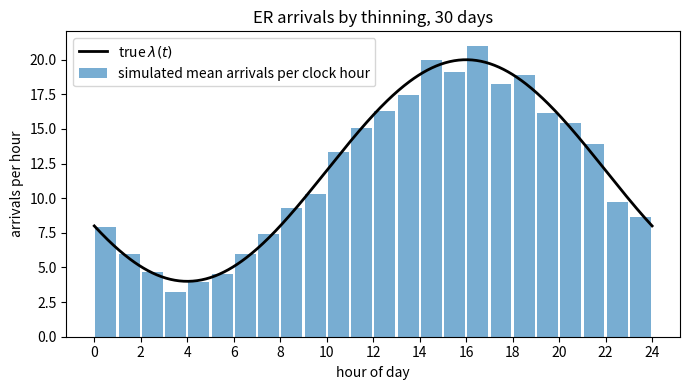

Recreate this plot in Python.
# -*- coding: utf-8 -*-
"""HW8.ipynb

Automatically generated by Colab.

Original file is located at
    https://colab.research.google.com/drive/1lNRtXES0nuONdw06TDDdwy4GKRfNtAdP
"""

# Commented out IPython magic to ensure Python compatibility.
# %matplotlib inline
import numpy as np
from scipy import stats, optimize
import matplotlib.pyplot as plt

rng = np.random.default_rng(2026)

print("=== Problem 2(c) ===")
W, T = 200_000, 5.0
q, r_star, r_sky = 0.4, 3.0, 2.0

emit_star = rng.poisson(r_star * T, W)
emit_sky = rng.poisson(r_sky * T, W)
d1_star = rng.binomial(emit_star, q)
d1_sky = rng.binomial(emit_sky, q)

d2_star = rng.poisson(q * r_star * T, W)
d2_sky = rng.poisson(q * r_sky * T, W)

for name, s, k in [("thinned", d1_star, d1_sky), ("direct", d2_star, d2_sky)]:
    tot = s + k
    print(f"{name:8s} star mean {s.mean():.4f} var {s.var(ddof=1):.4f} | "
          f"sky mean {k.mean():.4f} var {k.var(ddof=1):.4f} | "
          f"corr {np.corrcoef(s, k)[0, 1]:+.4f} | "
          f"total mean {tot.mean():.4f} var {tot.var(ddof=1):.4f} | "
          f"P(total=10) {np.mean(tot == 10):.4f}")
    sel = tot == 10
    print(f"{'':8s} windows with 10 detections: {sel.sum()}, "
          f"P(exactly 6 star) {np.mean(s[sel] == 6):.4f}")
print(f"Poisson(10): mean 10, var 10, P(N=10) {stats.poisson(10).pmf(10):.4f}")
print(f"Bin(10,0.6) pmf(6) = {stats.binom(10, 0.6).pmf(6):.4f}")

Ts = rng.exponential(1 / (q * r_star), W)
Tk = rng.exponential(1 / (q * r_sky), W)
star_first = Ts < Tk
first = np.minimum(Ts, Tk)
M = np.maximum(Ts, Tk)
print(f"P(star first) {star_first.mean():.4f}  (exact 0.6)")
print(f"P(star first, within 1 s) {np.mean(star_first & (first <= 1)):.4f}  "
      f"(exact {0.6 * (1 - np.exp(-2)):.4f})")
print(f"E[M] {M.mean():.4f}  (exact {19 / 12:.4f})")
print(f"corr(first time, star indicator) {np.corrcoef(first, star_first)[0, 1]:+.4f}  (exact 0)")

print("\n=== Problem 3(c) ===")
lam = lambda t: 12 + 8 * np.cos(np.pi * (t - 16) / 12)
lam_max, days = 20.0, 30
Tend = 24.0 * days

n_prop = rng.poisson(lam_max * Tend)
prop = np.sort(rng.uniform(0, Tend, n_prop))
keep = rng.uniform(size=n_prop) < lam(prop) / lam_max
t_ev = prop[keep]
print(f"proposals {n_prop}, kept {keep.sum()}, fraction kept {keep.mean():.4f}  (exact 0.6)")

day_idx = (t_ev // 24).astype(int)
hour_idx = (t_ev % 24).astype(int)
counts = np.zeros((days, 24), int)
np.add.at(counts, (day_idx, hour_idx), 1)
c34 = counts[:, 3]
print(f"3-4 am over 30 days: mean {c34.mean():.4f}, var {c34.var(ddof=1):.4f}  "
      f"(Poisson(4.091): mean 4.091, var 4.091)")

fig, ax = plt.subplots(figsize=(7, 4))
ax.bar(np.arange(24) + 0.5, counts.mean(axis=0), width=0.9, alpha=0.6,
       label="simulated mean arrivals per clock hour")
tt = np.linspace(0, 24, 500)
ax.plot(tt, lam(tt), "k", lw=2, label=r"true $\lambda(t)$")
ax.set_xlabel("hour of day")
ax.set_ylabel("arrivals per hour")
ax.set_xticks(range(0, 25, 2))
ax.set_title("ER arrivals by thinning, 30 days")
ax.legend()
fig.tight_layout()
plt.show()

n = len(t_ev)

def Lam(a, b, phi, T):
    return a * T + 12 * b / np.pi * (np.sin(np.pi * (T - phi) / 12) + np.sin(np.pi * phi / 12))

def negll(th):
    a, b, phi = th
    rate = a + b * np.cos(np.pi * (t_ev - phi) / 12)
    if np.any(rate <= 0):
        return np.inf
    return -(np.log(rate).sum() - Lam(a, b, phi, Tend))

res = optimize.minimize(negll, x0=[10, 5, 14], method="Nelder-Mead",
                        options={"xatol": 1e-8, "fatol": 1e-8, "maxiter": 20000})
a_hat, b_hat, phi_hat = res.x
ll_cos = -res.fun
ll_const = n * np.log(n / Tend) - n
print(f"MLE: a {a_hat:.4f}, b {b_hat:.4f}, phi {phi_hat:.4f}")
print(f"max loglik cosine {ll_cos:.2f}, constant rate n/T={n / Tend:.4f}: {ll_const:.2f}, "
      f"difference {ll_cos - ll_const:.2f}, LR stat 2*diff {2 * (ll_cos - ll_const):.2f}")
